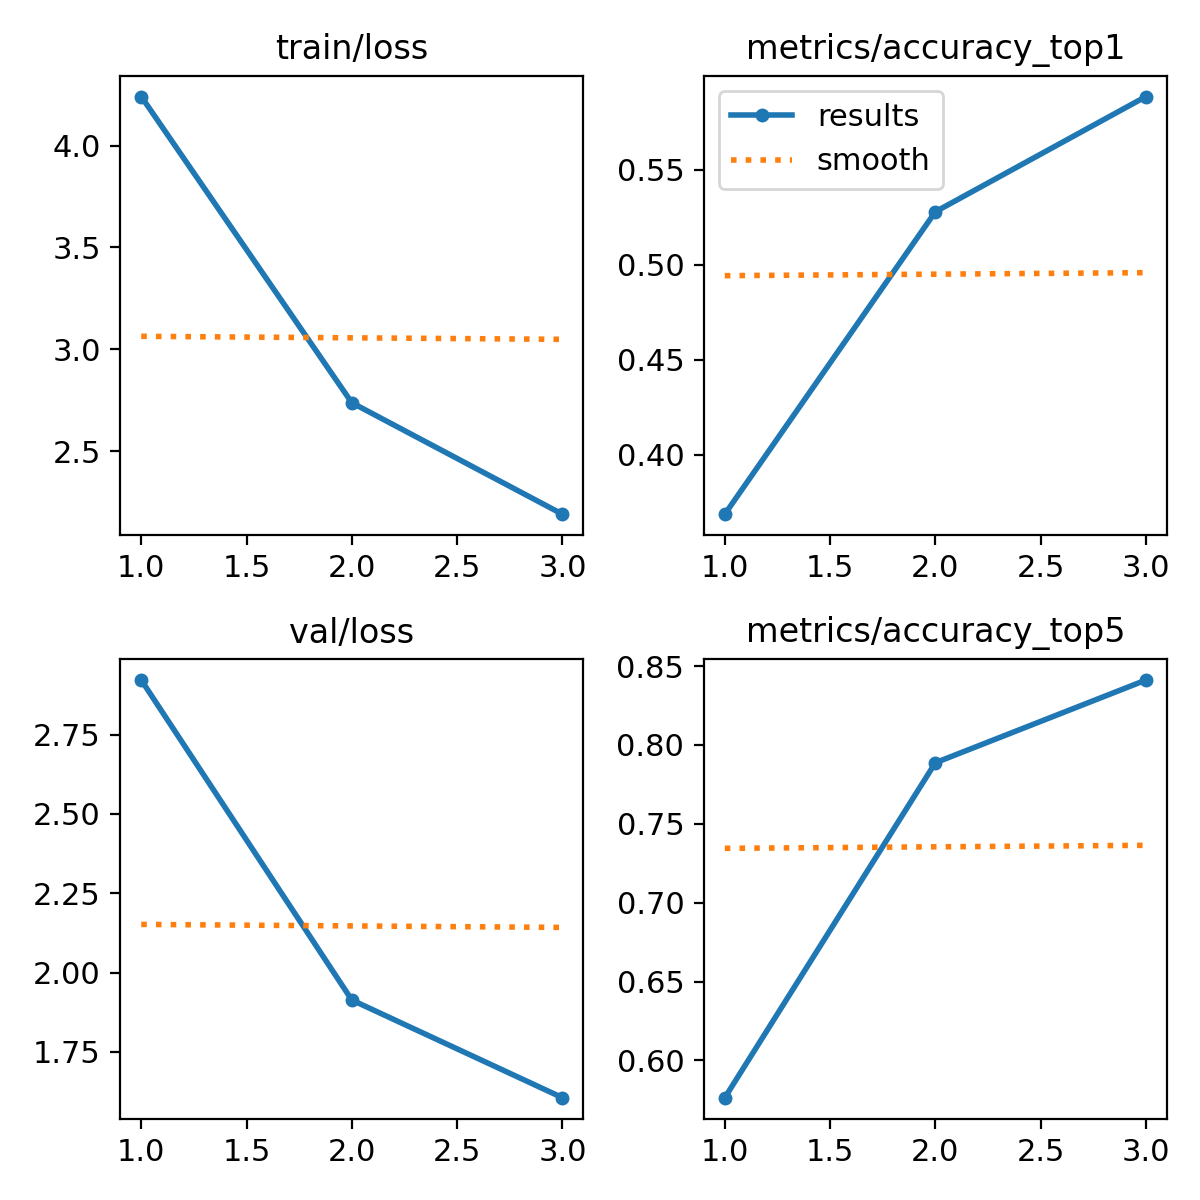

Values plotted in this chart, from the file beside it:
epoch, time, train/loss, metrics/accuracy_top1, metrics/accuracy_top5, val/loss, lr/pg0, lr/pg1, lr/pg2
1, 126.5, 4.241, 0.3687, 0.5764, 2.922, 1.93296e-05, 1.93296e-05, 1.93296e-05
2, 224.6, 2.737, 0.5279, 0.7887, 1.913, 2.59042e-05, 2.59042e-05, 2.59042e-05
3, 320.8, 2.19, 0.5886, 0.8411, 1.605, 1.97187e-05, 1.97187e-05, 1.97187e-05
